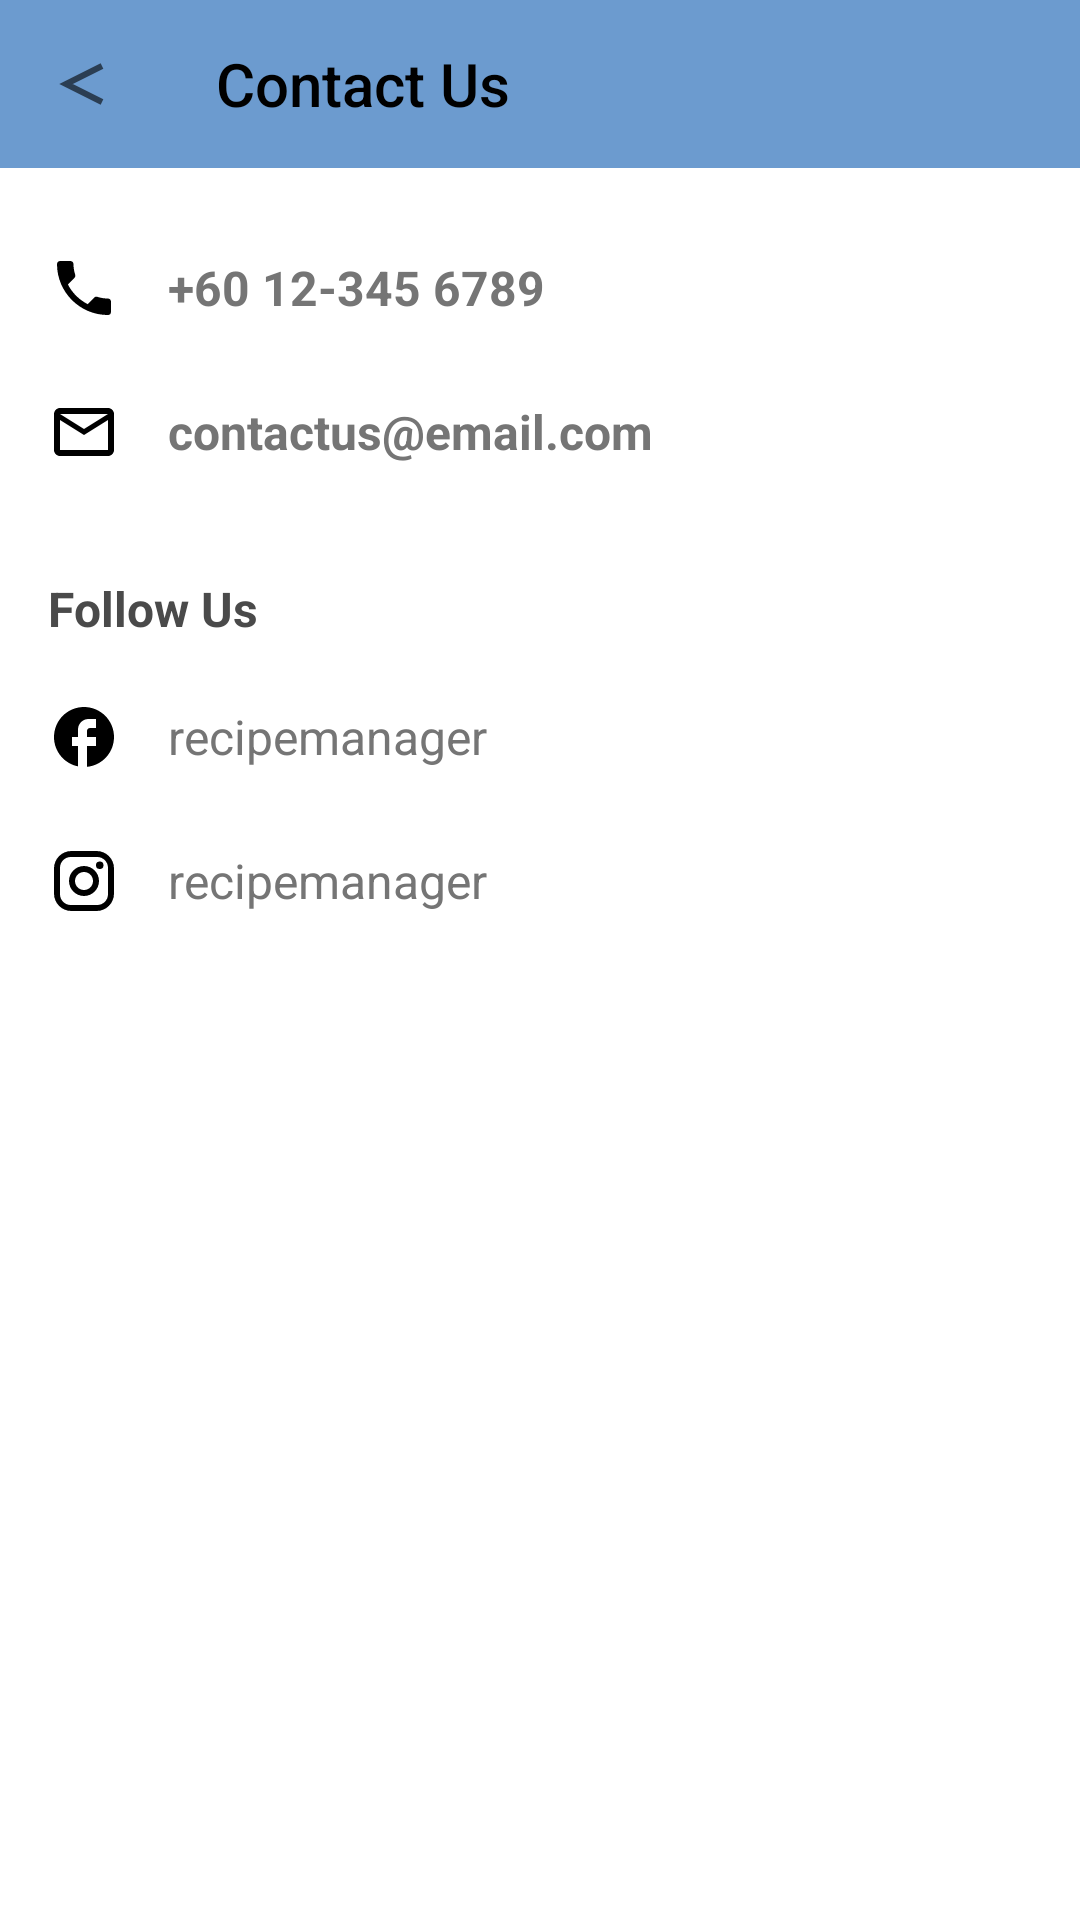

The Android layout XML behind this screen, and the referenced resources:
<!-- AndroidManifest.xml: activity theme Theme.AppCompat.Light.NoActionBar -->
<!-- res/layout/activity_contact.xml -->
<?xml version="1.0" encoding="utf-8"?>
<LinearLayout
    xmlns:android="http://schemas.android.com/apk/res/android"
    xmlns:app="http://schemas.android.com/apk/res-auto"
    android:layout_width="match_parent"
    android:layout_height="match_parent"
    android:orientation="vertical"
    android:background="@color/white">

    <com.google.android.material.appbar.MaterialToolbar
        android:id="@+id/toolbar"
        android:layout_width="match_parent"
        android:layout_height="?attr/actionBarSize"
        android:background="@color/colorPrimary"
        app:titleTextColor="@color/black"
        app:title="@string/contact_us"
        app:navigationIcon="@drawable/ic_arrow_back"
        app:layout_constraintTop_toTopOf="parent"
        app:layout_constraintStart_toStartOf="parent"
        app:layout_constraintEnd_toEndOf="parent"/>

    <ScrollView
        android:layout_width="match_parent"
        android:layout_height="match_parent"
        android:padding="16dp"
        android:fillViewport="true">

        <LinearLayout
            android:layout_width="match_parent"
            android:layout_height="wrap_content"
            android:orientation="vertical"
            android:paddingBottom="24dp">

            <LinearLayout
                android:layout_width="match_parent"
                android:layout_height="wrap_content"
                android:orientation="horizontal"
                android:paddingVertical="12dp"
                android:gravity="center_vertical">

                <ImageView
                    android:layout_width="24dp"
                    android:layout_height="24dp"
                    android:layout_marginEnd="16dp"
                    android:src="@drawable/ic_phone"
                    android:contentDescription="@string/phone_icon_desc"/>

                <TextView
                    android:layout_width="wrap_content"
                    android:layout_height="wrap_content"
                    android:text="+60 12-345 6789"
                    android:textColor="@color/textSecondary"
                    android:textSize="16sp"
                    android:textStyle="bold"/>
            </LinearLayout>

            <LinearLayout
                android:layout_width="match_parent"
                android:layout_height="wrap_content"
                android:orientation="horizontal"
                android:paddingVertical="12dp"
                android:gravity="center_vertical">

                <ImageView
                    android:id="@+id/email_icon"
                    android:layout_width="24dp"
                    android:layout_height="24dp"
                    android:layout_marginEnd="16dp"
                    android:src="@drawable/ic_email"
                    android:contentDescription="@string/email_icon_desc"/>

                <TextView
                    android:id="@+id/email_address"
                    android:layout_width="wrap_content"
                    android:layout_height="wrap_content"
                    android:text="contactus@email.com"
                    android:textColor="@color/textSecondary"
                    android:textSize="16sp"
                    android:textStyle="bold"/>
            </LinearLayout>

            <LinearLayout
                android:layout_width="match_parent"
                android:layout_height="wrap_content"
                android:orientation="vertical"
                android:paddingTop="24dp">

                <TextView
                    android:layout_width="wrap_content"
                    android:layout_height="wrap_content"
                    android:text="@string/follow_us"
                    android:textColor="@color/textPrimary"
                    android:textSize="16sp"
                    android:textStyle="bold"
                    android:paddingBottom="8dp"/>

                <LinearLayout
                    android:layout_width="match_parent"
                    android:layout_height="wrap_content"
                    android:orientation="horizontal"
                    android:paddingVertical="12dp"
                    android:gravity="center_vertical">

                    <ImageView
                        android:layout_width="24dp"
                        android:layout_height="24dp"
                        android:layout_marginEnd="16dp"
                        android:src="@drawable/ic_facebook"
                        android:contentDescription="@string/facebook_icon_desc"/>

                    <TextView
                        android:layout_width="wrap_content"
                        android:layout_height="wrap_content"
                        android:text="recipemanager"
                        android:textColor="@color/textSecondary"
                        android:textSize="16sp"/>
                </LinearLayout>

                <LinearLayout
                    android:layout_width="match_parent"
                    android:layout_height="wrap_content"
                    android:orientation="horizontal"
                    android:paddingVertical="12dp"
                    android:gravity="center_vertical">

                    <ImageView
                        android:layout_width="24dp"
                        android:layout_height="24dp"
                        android:layout_marginEnd="16dp"
                        android:src="@drawable/ic_instagram"
                        android:contentDescription="@string/instagram_icon_desc"/>

                    <TextView
                        android:layout_width="wrap_content"
                        android:layout_height="wrap_content"
                        android:text="recipemanager"
                        android:textColor="@color/textSecondary"
                        android:textSize="16sp"/>
                </LinearLayout>

            </LinearLayout>
        </LinearLayout>
    </ScrollView>
</LinearLayout>
<!-- resources referenced by this layout -->
<resources>
  <color name="black">#FF000000</color>
  <color name="colorPrimary">#6C9BCF</color>
  <color name="textPrimary">#4A4A4A</color>
  <color name="textSecondary">#757575</color>
  <color name="white">#FFFFFFFF</color>
  <!-- drawable ic_arrow_back (drawable) -->
  <?xml version="1.0" encoding="utf-8"?>
  <vector xmlns:android="http://schemas.android.com/apk/res/android"
      android:width="24dp"
      android:height="24dp"
      android:viewportWidth="24"
      android:viewportHeight="24">
  
      <path
          android:fillColor="#00000000"
          android:strokeColor="?attr/colorControlNormal"
          android:strokeWidth="2"
          android:strokeLineCap="butt"
          android:strokeLineJoin="miter"
          android:pathData="M18,6 L6,12 18,18"/>
  
  </vector>
  <!-- drawable ic_email (drawable) -->
  <?xml version="1.0" encoding="utf-8"?>
  <vector xmlns:android="http://schemas.android.com/apk/res/android"
      android:width="24dp"
      android:height="24dp"
      android:viewportWidth="24"
      android:viewportHeight="24">
      <path
          android:fillColor="#FF000000"
          android:pathData="M20,4H4c-1.1,0 -1.99,0.9 -1.99,2L2,18c0,1.1 0.9,2 2,2h16c1.1,0 2,-0.9 2,-2V6c0,-1.1 -0.9,-2 -2,-2zm0,14H4V8l8,5 8,-5v10zm-8,-7L4,6h16l-8,5z"
          android:strokeWidth="1"/>
  </vector>
  <!-- drawable ic_facebook (drawable) -->
  <?xml version="1.0" encoding="utf-8"?>
  <vector xmlns:android="http://schemas.android.com/apk/res/android"
      android:width="24dp"
      android:height="24dp"
      android:viewportWidth="24"
      android:viewportHeight="24">
  
      <path
          android:fillColor="#FF000000"
          android:pathData="M22,12c0,-5.52 -4.48,-10 -10,-10S2,6.48 2,12c0,4.84 3.44,8.87 8,9.8V15H8v-3h2V9.5C10,7.57 11.57,6 13.5,6H16v3h-2c-0.55,0 -1,0.45 -1,1v2h3v3h-3v6.95c5.05,-0.5 9,-4.76 9,-9.95z" />
  </vector>
  <!-- drawable ic_instagram (drawable) -->
  <?xml version="1.0" encoding="utf-8"?>
  <vector xmlns:android="http://schemas.android.com/apk/res/android"
      android:width="24dp"
      android:height="24dp"
      android:viewportWidth="24"
      android:viewportHeight="24">
  
      <path
          android:fillColor="#FF000000"
          android:pathData="M7.8,2h8.4C19.4,2 22,4.6 22,7.8v8.4c0,3.2 -2.6,5.8 -5.8,5.8H7.8C4.6,22 2,19.4 2,16.2V7.8C2,4.6 4.6,2 7.8,2zM7.6,4C5.61,4 4,5.61 4,7.6v8.8C4,18.39 5.61,20 7.6,20h8.8c1.99,0 3.6,-1.61 3.6,-3.6V7.6C20,5.61 18.39,4 16.4,4H7.6zM17.25,5.5a1.25,1.25 0,1 1,0 2.5 1.25,1.25 0,0 1,0 -2.5zM12,7c2.76,0 5,2.24 5,5s-2.24,5 -5,5 -5,-2.24 -5,-5 2.24,-5 5,-5zM12,9c-1.66,0 -3,1.34 -3,3s1.34,3 3,3 3,-1.34 3,-3 -1.34,-3 -3,-3z" />
  </vector>
  <!-- drawable ic_phone (drawable) -->
  <?xml version="1.0" encoding="utf-8"?>
  <vector xmlns:android="http://schemas.android.com/apk/res/android"
      android:width="24dp"
      android:height="24dp"
      android:viewportWidth="24"
      android:viewportHeight="24">
  
      <path
          android:fillColor="#FF000000"
          android:pathData="M6.62,10.79c1.44,2.83 3.76,5.14 6.59,6.59l2.2,-2.2c0.27,-0.27 0.67,-0.36 1.02,-0.24 1.12,0.37 2.33,0.57 3.57,0.57 0.55,0 1,0.45 1,1v3.5c0,0.55 -0.45,1 -1,1 -9.39,0 -17,-7.61 -17,-17 0,-0.55 0.45,-1 1,-1h3.5c0.55,0 1,0.45 1,1 0,1.25 0.2,2.45 0.57,3.57 0.11,0.35 0.03,0.74 -0.24,1.02l-2.2,2.2z"/>
  
  </vector>
  <string name="contact_us">Contact Us</string>
  <string name="email_icon_desc">Contact email address</string>
  <string name="facebook_icon_desc">Visit our Facebook page</string>
  <string name="follow_us">Follow Us</string>
  <string name="instagram_icon_desc">Visit our Instagram profile</string>
  <string name="phone_icon_desc">Contact phone number</string>
</resources>
